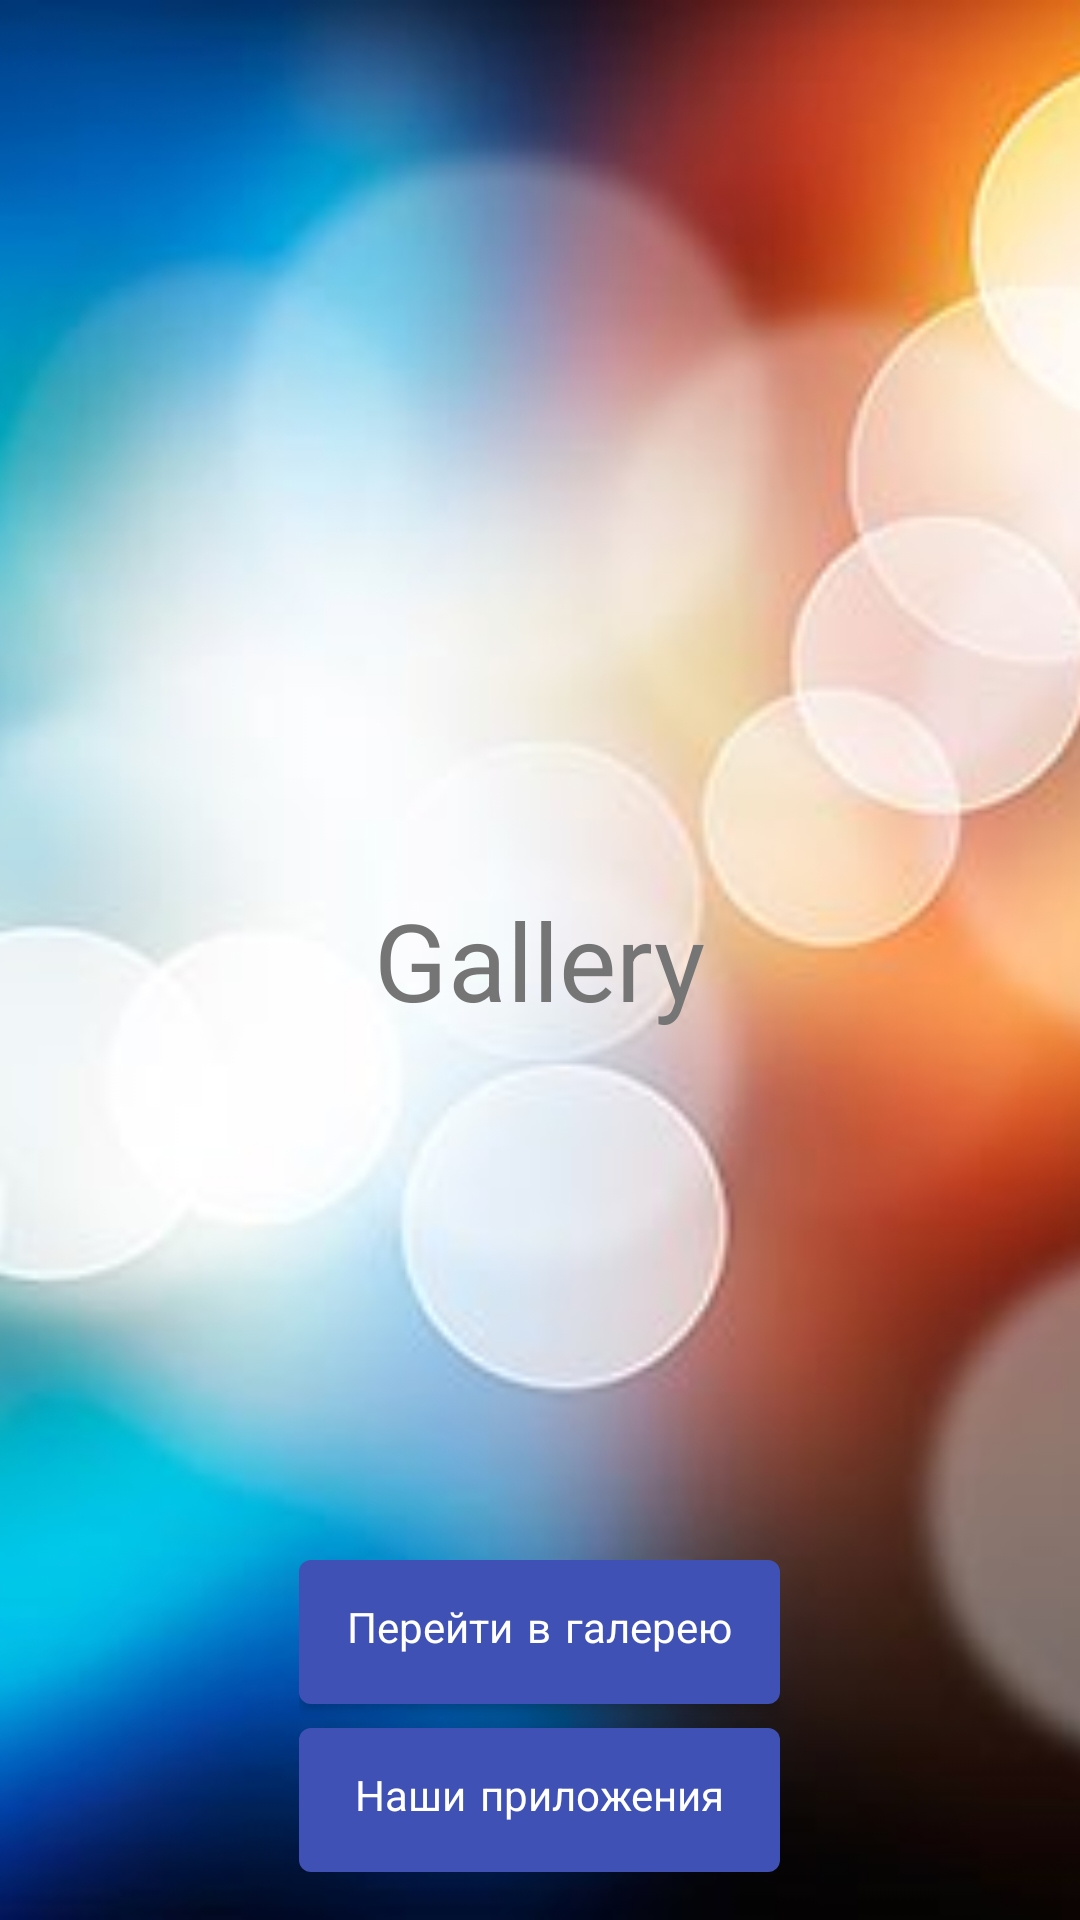

Reconstruct the res/layout file that produces this screen, plus the resources it refers to.
<!-- AndroidManifest.xml: activity theme Theme.AppCompat.NoActionBar -->
<!-- res/layout/activity_menu.xml -->
<?xml version="1.0" encoding="utf-8"?>
<FrameLayout xmlns:android="http://schemas.android.com/apk/res/android"
    xmlns:app="http://schemas.android.com/apk/res-auto"
    xmlns:tools="http://schemas.android.com/tools"
    android:layout_width="match_parent"
    android:layout_height="match_parent"
    tools:context="example.gallery.MenuActivity">

    <ImageView
        android:layout_width="match_parent"
        android:layout_height="match_parent"
        android:scaleType="centerCrop"
        android:src="@drawable/background" />

    <TextView
        android:layout_width="wrap_content"
        android:layout_height="wrap_content"
        android:layout_gravity="center"
        android:text="@string/app_name"
        android:textColor="@color/colorPrimaryText"
        android:textSize="36sp" />

    <LinearLayout
        android:layout_width="wrap_content"
        android:layout_height="wrap_content"
        android:orientation="vertical"
        android:layout_margin="16dp"
        android:layout_gravity="bottom|center_horizontal">

        <Button
            android:id="@+id/gallery"
            style="@style/MenuButton"
            android:layout_width="wrap_content"
            android:layout_height="wrap_content"
            android:layout_marginBottom="8dp"
            android:paddingLeft="16dp"
            android:paddingRight="16dp"
            android:text="@string/gallery" />

        <Button
            android:id="@+id/our_apps"
            style="@style/MenuButton"
            android:layout_width="match_parent"
            android:layout_height="wrap_content"
            android:paddingLeft="16dp"
            android:paddingRight="16dp"
            android:text="@string/our_apps" />
    </LinearLayout>

</FrameLayout>
<!-- resources referenced by this layout -->
<resources>
  <color name="colorPrimaryText">#757575</color>
  <!-- drawable background: jpg bitmap (drawable, 20697 bytes) -->
  <string name="app_name">Gallery</string>
  <string name="gallery">Перейти в галерею</string>
  <string name="our_apps">Наши приложения</string>
  <style name="MenuButton" parent="Base.TextAppearance.AppCompat.Button">
          <item name="android:background">@drawable/button_background</item>
          <item name="android:fontFamily">casual</item>
          <item name="android:textAllCaps">false</item>
          <item name="android:textColor">#FFFFFFFF</item>
          <item name="android:textSize">14sp</item>
      </style>
  <!-- drawable button_background (drawable) -->
  <?xml version="1.0" encoding="utf-8"?>
  <shape
      android:shape="rectangle"
      xmlns:android="http://schemas.android.com/apk/res/android">
      <corners
          android:radius="4dp" />
      <solid
          android:color="@color/colorPrimary" />
  </shape>
  <color name="colorPrimary">#3F51B5</color>
</resources>
